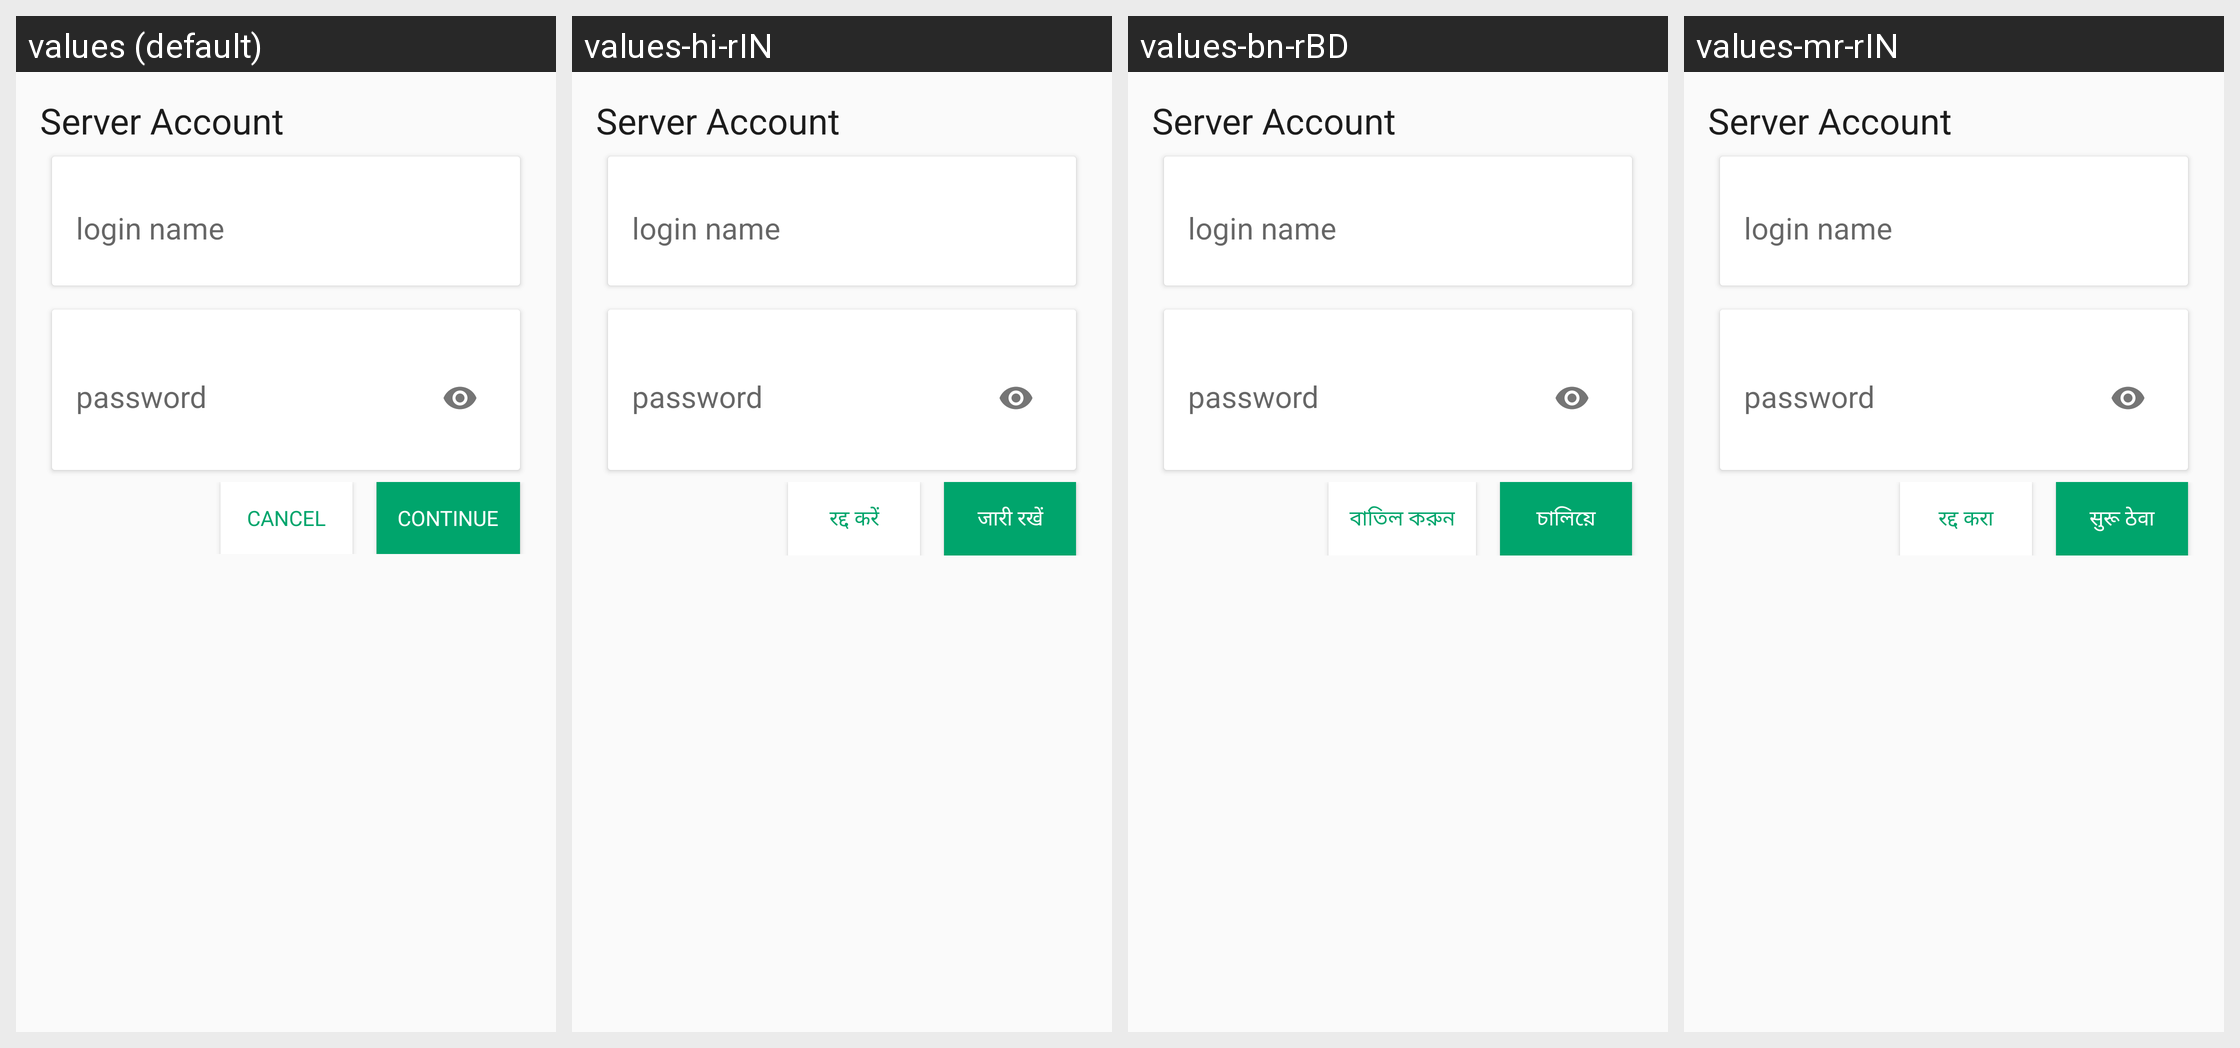

Here is an Android app screen in its default locale and in the app's own translations. Write out the translated-string differences for the strings that appear on this screen.
Android screen res/layout/activity_login_door43.xml rendered under 4 locales, left to right: values (default), values-hi-rIN, values-bn-rBD, values-mr-rIN. Device: Nexus 5 (rendered at 1080×1920; each locale shown at half size, 540×960, under a caption strip naming it); theme AppTheme.
Other locales in the repository, not shown: values-am-rET, values-ar-rSA, values-as-rIN, values-dz-rBT, values-es-rES, values-es-rUS, values-fa-rAF, values-fa-rIR, values-fr-rFR, values-gu-rIN, values-ha-rHG, values-in-rID, values-ja-rJP, values-km-rKH, values-kn-rIN, values-ml-rIN, values-mn-rMN, values-my-rMM, values-ne-rNP, values-nl-rNL, values-or-rIN, values-pa-rIN, values-ps-rAF, values-pt-rPT, values-ru-rRU, values-sw-rKE, values-ta-rIN, values-te-rIN, values-th-rTH, values-tl-rPH, values-tr-rTR, values-ur-rPK, values-vi-rVN, values-zh-rCN, values-zh-rTW.
Strings drawn on this screen, with the default value and each locale's value (text and hints the layout hard-codes, and strings that could not be matched under every locale, appear in the picture but are not listed):

server_account
  values: Server Account
  values-hi-rIN: Server Account
  values-bn-rBD: Server Account
  values-mr-rIN: Server Account

username
  values: login name
  values-hi-rIN: login name
  values-bn-rBD: login name
  values-mr-rIN: login name

password
  values: password
  values-hi-rIN: password
  values-bn-rBD: password
  values-mr-rIN: password

title_cancel
  values: Cancel
  values-hi-rIN: रद्द करें
  values-bn-rBD: বাতিল করুন
  values-mr-rIN: रद्द करा

label_continue
  values: Continue
  values-hi-rIN: जारी रखें
  values-bn-rBD: চালিয়ে
  values-mr-rIN: सुरू ठेवा
